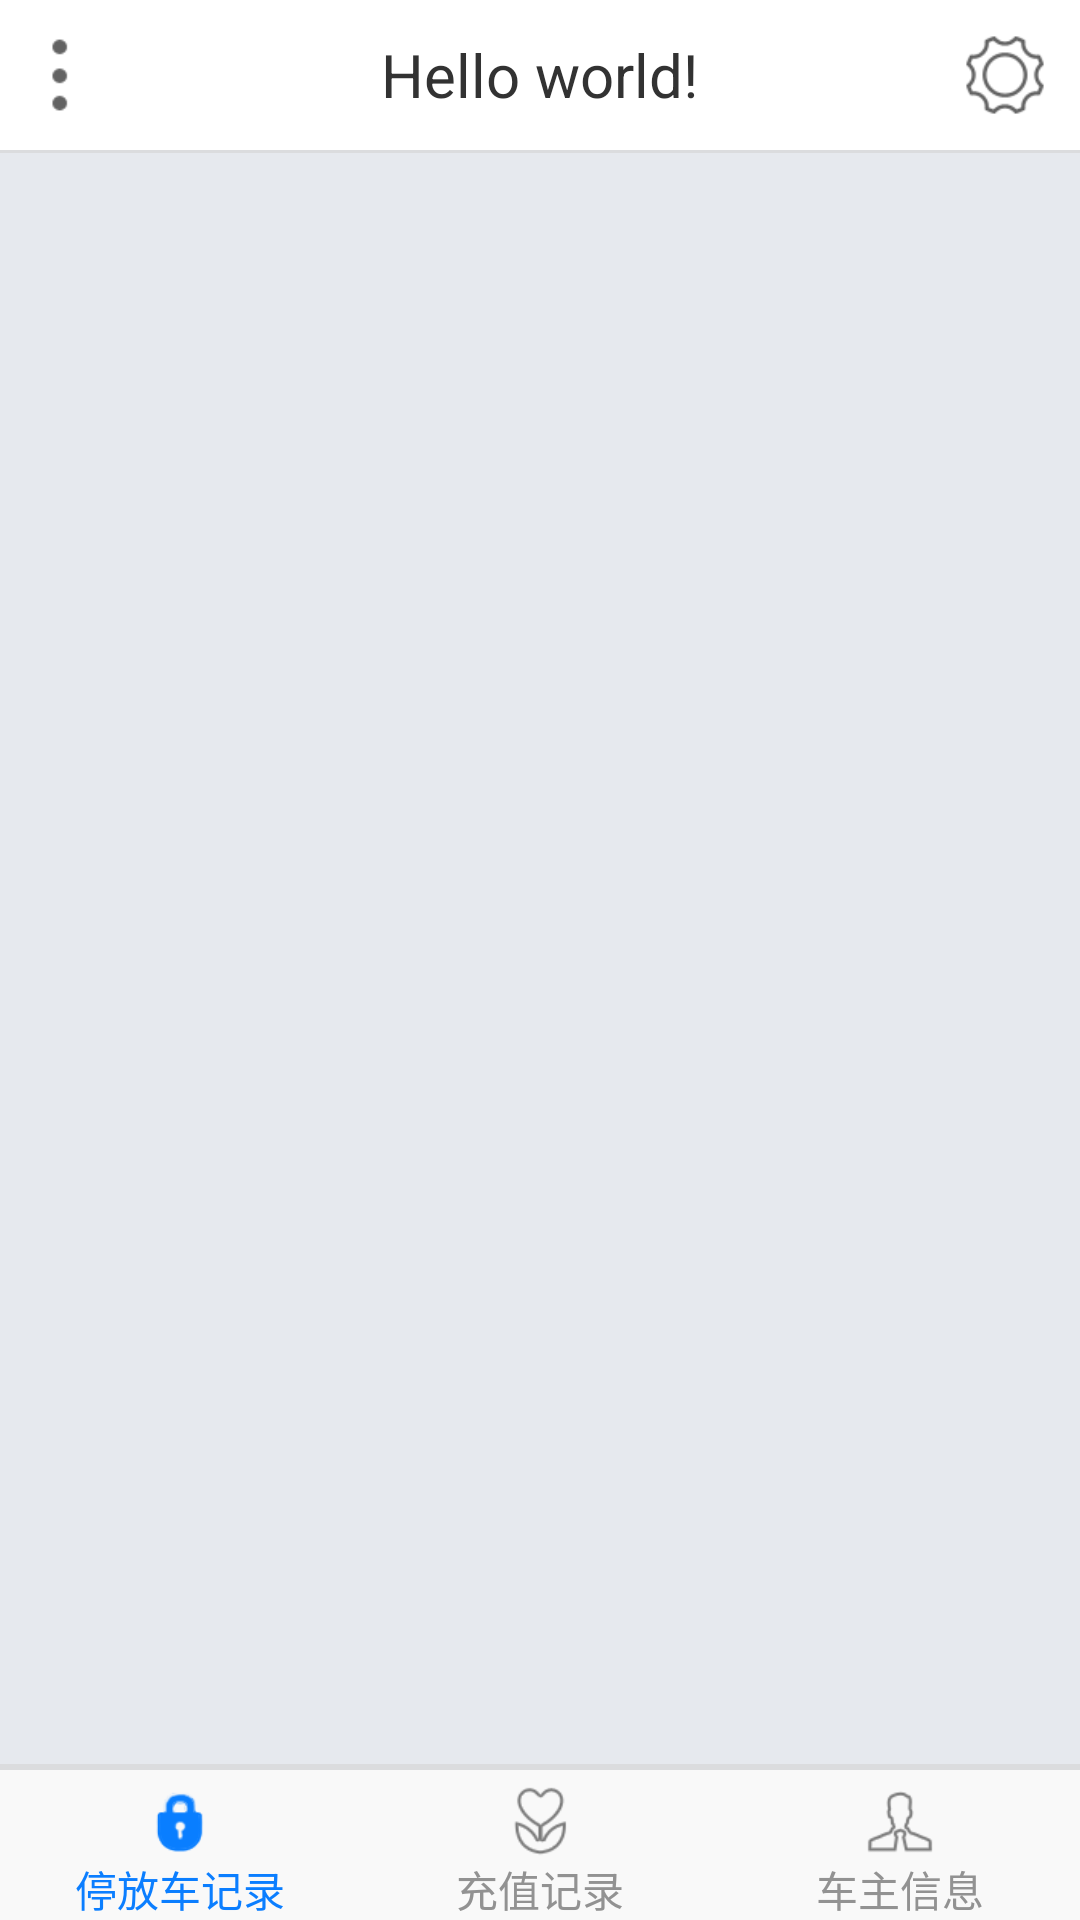

The Android layout XML behind this screen, and the referenced resources:
<!-- AndroidManifest.xml: application theme AppTheme -->
<!-- res/layout/activity_main.xml -->
<RelativeLayout xmlns:android="http://schemas.android.com/apk/res/android"
    xmlns:tools="http://schemas.android.com/tools"
    android:layout_width="match_parent"
    android:layout_height="match_parent"
    android:background="@color/bg_color"
    tools:context=".MainActivity" >

    <LinearLayout
        android:id="@+id/title"
        style="@style/title"
        android:orientation="vertical" />

    <LinearLayout
        android:layout_width="match_parent"
        android:layout_height="1dp"
        android:layout_below="@id/title"
        android:background="@color/under_line" />

    <TextView
        android:id="@+id/title_string"
        android:layout_width="wrap_content"
        android:layout_height="50dp"
        android:layout_centerHorizontal="true"
        android:gravity="center"
        android:text="@string/hello_world"
        android:textSize="20sp" />

    <ImageView
        android:id="@+id/main_temp"
        android:layout_width="30dp"
        android:layout_height="30dp"
        android:layout_margin="10dp" />

    <ImageView
        android:id="@+id/main_menu"
        android:layout_width="30dp"
        android:layout_height="30dp"
        android:layout_margin="10dp"
        android:src="@drawable/main_menu" />

    <ImageView
        android:id="@+id/main_set"
        android:layout_width="30dp"
        android:layout_height="30dp"
        android:layout_alignParentRight="true"
        android:layout_margin="10dp"
        android:onClick="goToSet"
        android:src="@drawable/main_set" />

    <LinearLayout
        android:layout_width="match_parent"
        android:layout_height="match_parent"
        android:layout_below="@id/title"
        android:layout_marginTop="1dp"
        android:orientation="vertical" >

        <LinearLayout
            android:id="@+id/main_fragment"
            android:layout_width="match_parent"
            android:layout_height="0dp"
            android:layout_weight="1"
            android:orientation="vertical" />

        <LinearLayout
            android:layout_width="match_parent"
            android:layout_height="1dp"
            android:background="@color/under_line" />

        <LinearLayout
            android:layout_width="match_parent"
            android:layout_height="1dp"
            android:background="@color/under_line" />

        <LinearLayout
            android:layout_width="match_parent"
            android:layout_height="50dp"
            android:background="#F9F9F9"
            android:orientation="horizontal"
            android:paddingTop="5dp" >

            <LinearLayout
                android:id="@+id/main_recording_layout"
                android:layout_width="0dp"
                android:layout_height="match_parent"
                android:layout_weight="1"
                android:gravity="center_horizontal"
                android:orientation="vertical" >

                <ImageView
                    android:id="@+id/main_recording_pic"
                    android:layout_width="wrap_content"
                    android:layout_height="0dp"
                    android:layout_weight="1"
                    android:src="@drawable/main_recording_fouse" />

                <TextView
                    android:id="@+id/main_recording_text"
                    android:layout_width="wrap_content"
                    android:layout_height="wrap_content"
                    android:text="@string/main_recording"
                    android:textColor="@color/main_color2" />
            </LinearLayout>

            <LinearLayout
                android:id="@+id/main_recharge_layout"
                android:layout_width="0dp"
                android:layout_height="match_parent"
                android:layout_weight="1"
                android:gravity="center_horizontal"
                android:orientation="vertical" >

                <ImageView
                    android:id="@+id/main_recharge_pic"
                    android:layout_width="wrap_content"
                    android:layout_height="0dp"
                    android:layout_weight="1"
                    android:src="@drawable/main_recharge" />

                <TextView
                    android:id="@+id/main_recharge_text"
                    android:layout_width="wrap_content"
                    android:layout_height="wrap_content"
                    android:text="@string/main_recharge"
                    android:textColor="@color/main_disable" />
            </LinearLayout>
            
            <LinearLayout
                android:id="@+id/main_personal_layout"
                android:layout_width="0dp"
                android:layout_height="match_parent"
                android:layout_weight="1"
                android:gravity="center_horizontal"
                android:orientation="vertical" >

                <ImageView
                    android:id="@+id/main_personal_pic"
                    android:layout_width="wrap_content"
                    android:layout_height="0dp"
                    android:layout_weight="1"
                    android:src="@drawable/main_personal" />

                <TextView
                    android:id="@+id/main_personal_text"
                    android:layout_width="wrap_content"
                    android:layout_height="wrap_content"
                    android:text="@string/main_personal"
                    android:textColor="@color/main_disable" />
            </LinearLayout>
        </LinearLayout>
    </LinearLayout>

</RelativeLayout>
<!-- resources referenced by this layout -->
<resources>
  <color name="bg_color">#E6E9EE</color>
  <color name="main_color2">#0B7EFF</color>
  <color name="main_disable">#929292</color>
  <color name="under_line">#AAD7D7D7</color>
  <!-- drawable main_menu: png bitmap (drawable-hdpi, 3032 bytes) -->
  <!-- drawable main_personal: png bitmap (drawable-hdpi, 3770 bytes) -->
  <!-- drawable main_recharge: png bitmap (drawable-hdpi, 4106 bytes) -->
  <!-- drawable main_recording_fouse: png bitmap (drawable-hdpi, 4114 bytes) -->
  <!-- drawable main_set: png bitmap (drawable-hdpi, 4441 bytes) -->
  <string name="hello_world">Hello world!</string>
  <string name="main_personal">车主信息</string>
  <string name="main_recharge">充值记录</string>
  <string name="main_recording">停放车记录</string>
  <style name="title">
          <item name="android:layout_width">match_parent</item>
          <item name="android:layout_height">50dp</item>
          <item name="android:background">#ffffff</item>
      </style>
  <style name="AppTheme" parent="AppBaseTheme">
          
      </style>
  <style name="AppBaseTheme" parent="android:Theme.Light">
          
      </style>
</resources>
